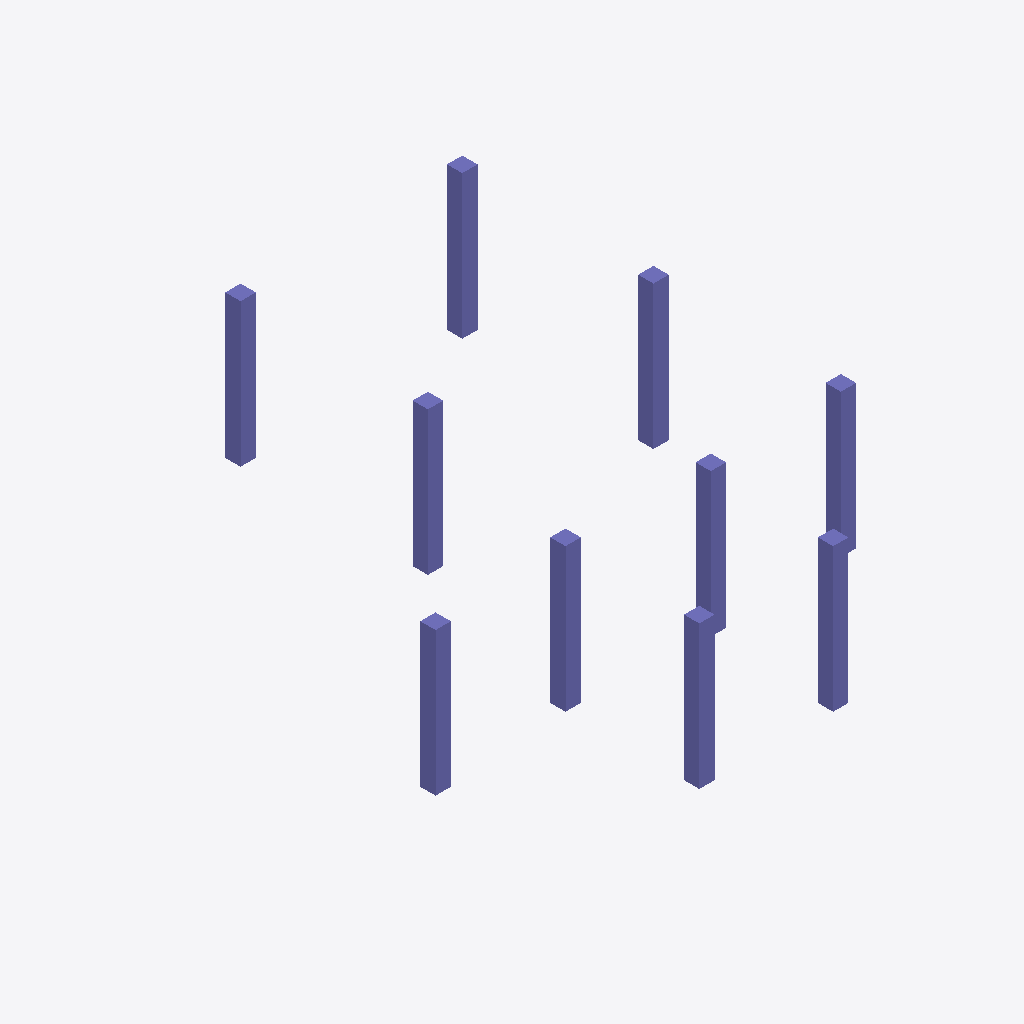
Isometric view of an IFC building model (IFC-SPF (STEP), schema IFC2X3, length unit millimetre), seen from the south-west, elements coloured by IFC class: 10 columns (violet).
Extent 11.1 m × 13.7 m × 3.8 m (x, y, z). Storeys (1): 1层 at 0.00 m. Elements (10): 10 IfcColumn.

HEADER;
FILE_DESCRIPTION((''),'2;1');
FILE_NAME('','2023-05-09T17:19:20',(''),(''),'','BIMserver','');
FILE_SCHEMA(('IFC2X3'));
ENDSEC;
DATA;
#163=IFCPROJECT('1J5sbZvdvB_hhZ5d_ASqfT',#46,'项目编号',$,$,'项目名称','项目状态',(#51),#1);
#127=IFCSITE('1J5sbZvdvB_hhZ5d_ASqfV',#46,'Default',$,'',#128,$,$,.ELEMENT.,(42,21,31,181945),(-71,-3,-24,-263305),0.0,$,$);
#151=IFCBUILDING('1J5sbZvdvB_hhZ5d_ASqfS',#46,'',$,$,#152,$,'',.ELEMENT.,$,$,$);
#124=IFCBUILDINGSTOREY('1J5sbZvdvB_hhZ5dzrZ8QY',#46,'1层',$,$,#125,$,'1层',.ELEMENT.,0.0);
#227=IFCCOLUMN('2x6g3BEin7qvd56c7dF_Rs',#46,'混凝土 - 矩形 - 柱:住宅楼柱400 x 400mm:271547',$,'住宅楼柱400 x 400mm',#170,#52,'271547');
#231=IFCCOLUMN('0vMfqVSGz5cP3VAbLpdq0g',#46,'混凝土 - 矩形 - 柱:住宅楼柱400 x 400mm:275838',$,'住宅楼柱400 x 400mm',#181,#60,'275838');
#228=IFCCOLUMN('0vMfqVSGz5cP3VAbLpdq0i',#46,'混凝土 - 矩形 - 柱:住宅楼柱400 x 400mm:275832',$,'住宅楼柱400 x 400mm',#175,#54,'275832');
#229=IFCCOLUMN('0vMfqVSGz5cP3VAbLpdq0k',#46,'混凝土 - 矩形 - 柱:住宅楼柱400 x 400mm:275834',$,'住宅楼柱400 x 400mm',#177,#56,'275834');
#232=IFCCOLUMN('0vMfqVSGz5cP3VAbLpdq3K',#46,'混凝土 - 矩形 - 柱:住宅楼柱400 x 400mm:275840',$,'住宅楼柱400 x 400mm',#183,#62,'275840');
#236=IFCCOLUMN('0vMfqVSGz5cP3VAbLpdq3S',#46,'混凝土 - 矩形 - 柱:住宅楼柱400 x 400mm:275848',$,'住宅楼柱400 x 400mm',#191,#70,'275848');
#230=IFCCOLUMN('0vMfqVSGz5cP3VAbLpdq0e',#46,'混凝土 - 矩形 - 柱:住宅楼柱400 x 400mm:275836',$,'住宅楼柱400 x 400mm',#179,#58,'275836');
#233=IFCCOLUMN('0vMfqVSGz5cP3VAbLpdq3M',#46,'混凝土 - 矩形 - 柱:住宅楼柱400 x 400mm:275842',$,'住宅楼柱400 x 400mm',#185,#64,'275842');
#234=IFCCOLUMN('0vMfqVSGz5cP3VAbLpdq3G',#46,'混凝土 - 矩形 - 柱:住宅楼柱400 x 400mm:275844',$,'住宅楼柱400 x 400mm',#187,#66,'275844');
#235=IFCCOLUMN('0vMfqVSGz5cP3VAbLpdq3I',#46,'混凝土 - 矩形 - 柱:住宅楼柱400 x 400mm:275846',$,'住宅楼柱400 x 400mm',#189,#68,'275846');
ENDSEC;
